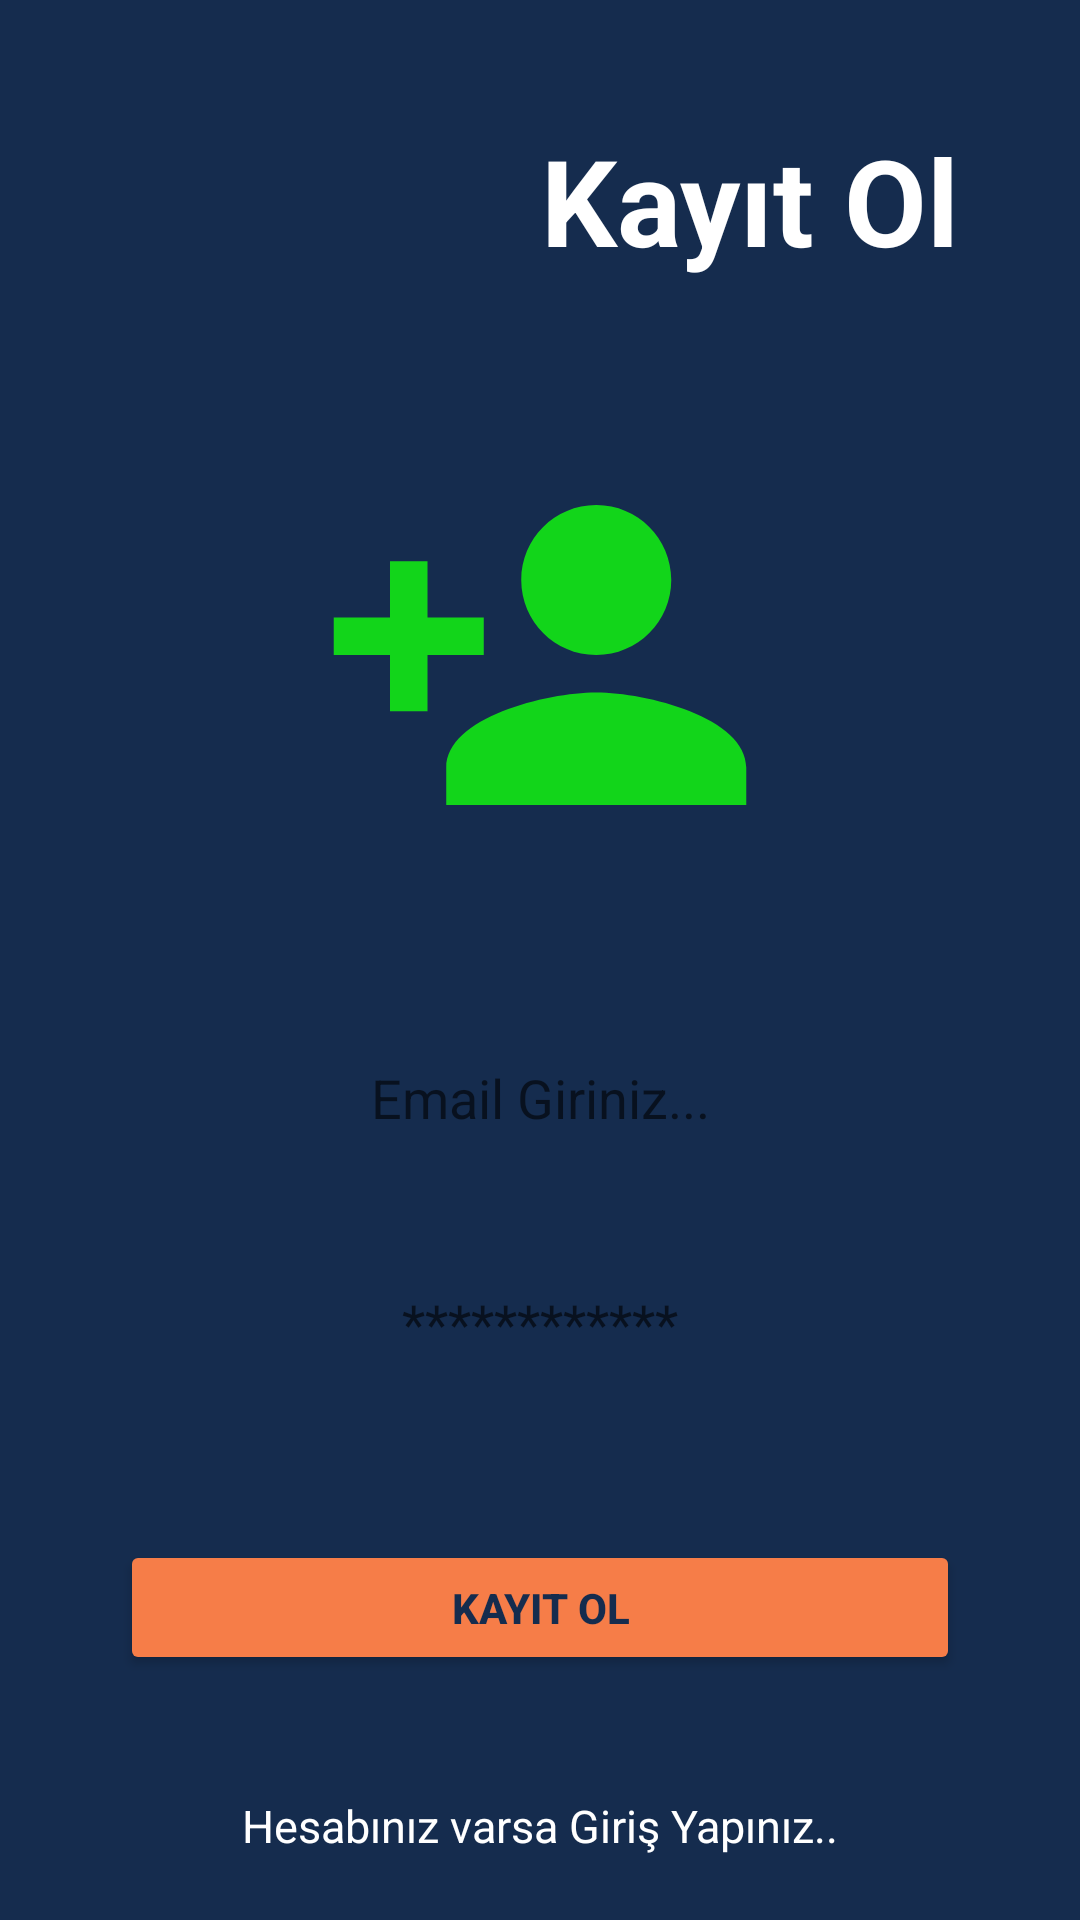

The Android layout XML behind this screen, and the referenced resources:
<!-- AndroidManifest.xml: application theme AppTheme -->
<!-- res/layout/activity_sign_up.xml -->
<?xml version="1.0" encoding="utf-8"?>
<androidx.constraintlayout.widget.ConstraintLayout xmlns:android="http://schemas.android.com/apk/res/android"
    xmlns:app="http://schemas.android.com/apk/res-auto"
    xmlns:tools="http://schemas.android.com/tools"
    android:layout_width="match_parent"
    android:layout_height="match_parent"
    android:background="@color/dark_blue"
    tools:context=".SignUpActivity">

    <TextView
        android:id="@+id/textSignUp"
        android:layout_width="wrap_content"
        android:layout_height="wrap_content"
        android:layout_marginTop="40dp"
        android:layout_marginEnd="40dp"
        android:text="@string/kay_t_olx"
        android:textColor="@color/white"
        android:textSize="40sp"
        android:textStyle="bold"
        app:layout_constraintEnd_toEndOf="parent"
        app:layout_constraintTop_toTopOf="parent" />

    <ImageView
        android:id="@+id/imgv"
        android:layout_width="150dp"
        android:layout_height="150dp"
        android:layout_marginTop="50dp"
        android:src="@drawable/baseline_person_add_24"
        app:layout_constraintEnd_toEndOf="parent"
        app:layout_constraintStart_toStartOf="parent"
        app:layout_constraintTop_toBottomOf="@+id/textSignUp" />

    <EditText
        android:id="@+id/email"
        android:layout_width="270dp"
        android:layout_height="45dp"
        android:layout_marginTop="50dp"
        android:background="@drawable/edt_bg"
        android:inputType="textEmailAddress"
        android:textColor="@color/black"
        android:hint="@string/email_girinizx"
        android:textAlignment="center"
        app:layout_constraintEnd_toEndOf="parent"
        app:layout_constraintStart_toStartOf="parent"
        app:layout_constraintTop_toBottomOf="@+id/imgv" />
    <EditText
        android:id="@+id/password"
        android:layout_width="270dp"
        android:layout_height="45dp"
        android:layout_marginTop="30dp"
        android:background="@drawable/edt_bg"
        android:inputType="textPassword"
        android:textColor="@color/black"
        android:hint="@string/şifre"
        android:textAlignment="center"
        app:layout_constraintEnd_toEndOf="parent"
        app:layout_constraintStart_toStartOf="parent"
        app:layout_constraintTop_toBottomOf="@+id/email" />

    <Button
        android:id="@+id/signupbtn"
        android:text="@string/kay_t_ol"
        android:textColor="@color/dark_blue"
        android:textStyle="bold"
        android:backgroundTint="@color/orange"
        android:layout_width="280dp"
        android:layout_height="45dp"
        android:layout_marginTop="50dp"
        app:layout_constraintEnd_toEndOf="parent"
        app:layout_constraintStart_toStartOf="parent"
        app:layout_constraintTop_toBottomOf="@+id/password" />

    <TextView
        android:id="@+id/signintxt"
        android:textSize="15sp"
        android:layout_width="wrap_content"
        android:layout_height="wrap_content"
        android:layout_marginTop="40dp"
        android:text="@string/hesab_n_z_varsa_giri_yap_n_z"
        android:textColor="@color/white"
        app:layout_constraintEnd_toEndOf="parent"
        app:layout_constraintStart_toStartOf="parent"
        app:layout_constraintTop_toBottomOf="@+id/signupbtn" />

</androidx.constraintlayout.widget.ConstraintLayout>
<!-- resources referenced by this layout -->
<resources>
  <color name="black">#FF000000</color>
  <color name="dark_blue">#152C4E</color>
  <color name="orange">#F67D48</color>
  <color name="white">#FFFFFFFF</color>
  <!-- drawable baseline_person_add_24 (drawable) -->
  <vector android:height="24dp" android:tint="@color/green"
      android:viewportHeight="24" android:viewportWidth="24"
      android:width="24dp" xmlns:android="http://schemas.android.com/apk/res/android">
      <path android:fillColor="@android:color/white" android:pathData="M15,12c2.21,0 4,-1.79 4,-4s-1.79,-4 -4,-4 -4,1.79 -4,4 1.79,4 4,4zM6,10L6,7L4,7v3L1,10v2h3v3h2v-3h3v-2L6,10zM15,14c-2.67,0 -8,1.34 -8,4v2h16v-2c0,-2.66 -5.33,-4 -8,-4z"/>
  </vector>
  <string name="email_girinizx">Email Giriniz...</string>
  <string name="hesab_n_z_varsa_giri_yap_n_z">Hesabınız varsa Giriş Yapınız..</string>
  <string name="kay_t_ol">Kayıt Ol</string>
  <string name="kay_t_olx">Kayıt Ol</string>
  <style name="AppTheme" parent="Theme.MaterialComponents.DayNight.NoActionBar">
          
          <item name="colorPrimary">@color/purple_500</item>
          <item name="colorPrimaryVariant">@color/purple_700</item>
          <item name="colorOnPrimary">@color/white</item>
          
          <item name="colorSecondary">@color/teal_200</item>
          <item name="colorSecondaryVariant">@color/teal_700</item>
          <item name="colorOnSecondary">@color/black</item>
          
          <item name="android:statusBarColor">?attr/colorPrimaryVariant</item>
          
      </style>
  <color name="green">#12D51A</color>
  <color name="purple_500">#FF6200EE</color>
  <color name="purple_700">#FF3700B3</color>
  <color name="teal_200">#F67D48</color>
  <color name="teal_700">#FF018786</color>
</resources>
